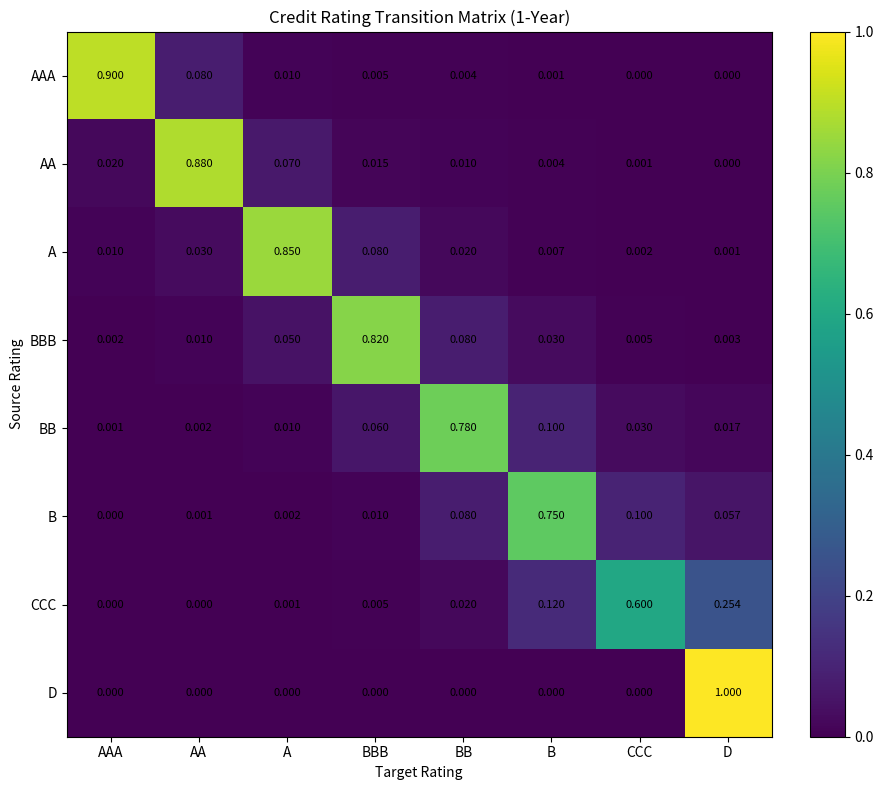
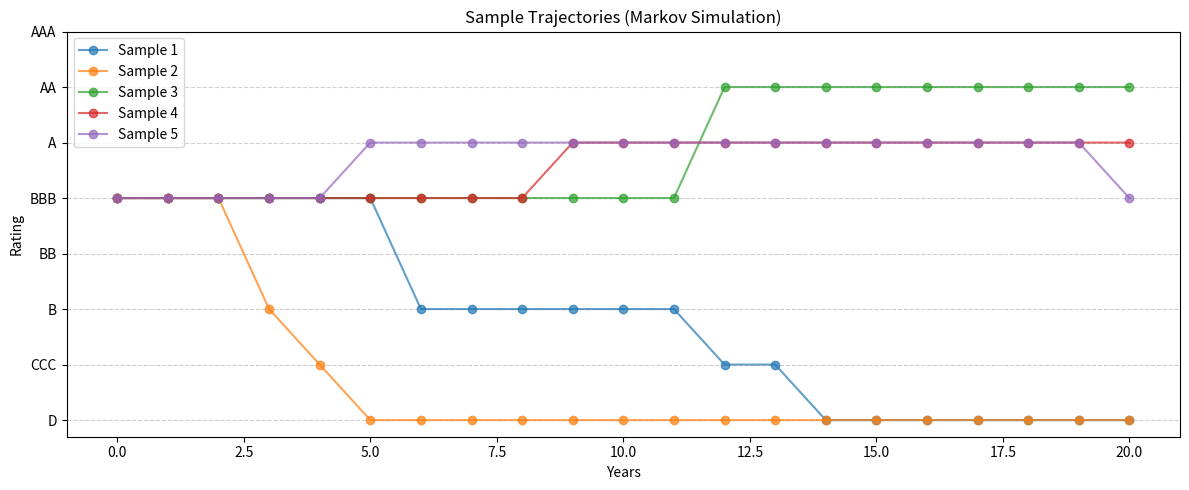
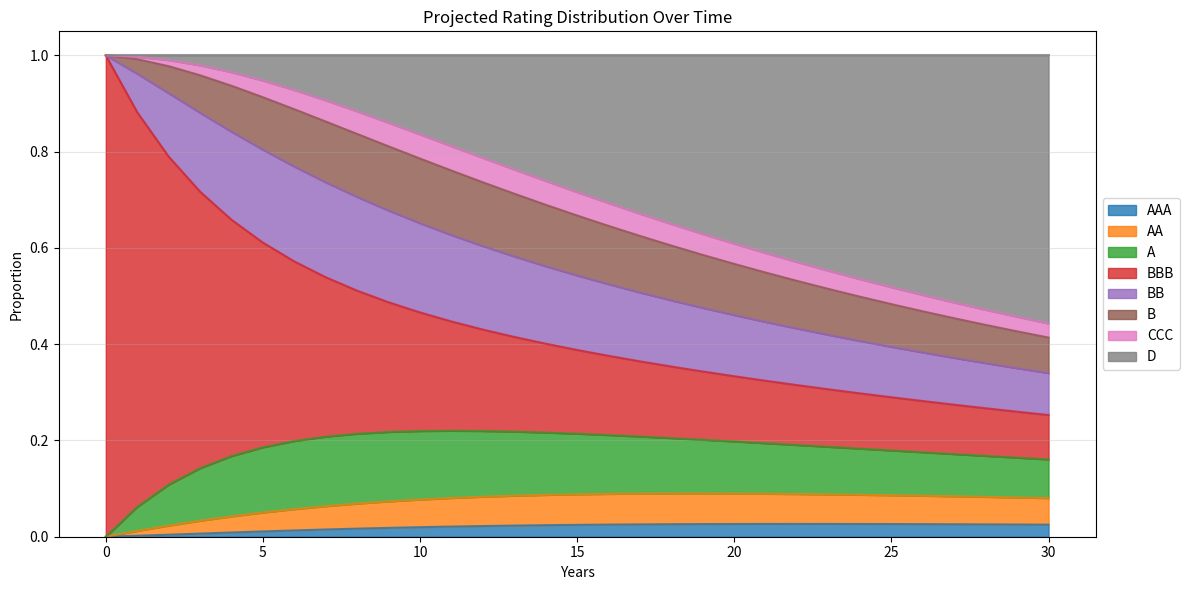

The script that saved these images, in order:
import argparse
from pathlib import Path

import numpy as np
import pandas as pd
import matplotlib.pyplot as plt


RATINGS = ["AAA", "AA", "A", "BBB", "BB", "B", "CCC", "D"]


DEFAULT_TM = np.array([
    [0.90, 0.08, 0.01, 0.005, 0.004, 0.001, 0.000, 0.000],  # AAA
    [0.02, 0.88, 0.07, 0.015, 0.010, 0.004, 0.001, 0.000],  # AA
    [0.01, 0.03, 0.85, 0.080, 0.020, 0.007, 0.002, 0.001],  # A
    [0.002, 0.01, 0.05, 0.820, 0.080, 0.030, 0.005, 0.003], # BBB
    [0.001, 0.002, 0.01, 0.060, 0.780, 0.100, 0.030, 0.017],# BB
    [0.000, 0.001, 0.002, 0.010, 0.080, 0.750, 0.100, 0.057],# B
    [0.000, 0.000, 0.001, 0.005, 0.020, 0.120, 0.600, 0.254],# CCC
    [0.000, 0.000, 0.000, 0.000, 0.000, 0.000, 0.000, 1.000],# D (absorbing)
], dtype=float)


def normalize_rows(tm: np.ndarray) -> np.ndarray:
    row_sums = tm.sum(axis=1, keepdims=True)
    if np.any(row_sums == 0):
        raise ValueError("Found a row with sum=0 in transition matrix.")
    return tm / row_sums


def plot_transition_heatmap(df_tm: pd.DataFrame, outpath: Path) -> None:
    fig, ax = plt.subplots(figsize=(10, 8))
    im = ax.imshow(df_tm.values)

    ax.set_xticks(range(len(df_tm.columns)), df_tm.columns)
    ax.set_yticks(range(len(df_tm.index)), df_tm.index)
    ax.set_xlabel("Target Rating")
    ax.set_ylabel("Source Rating")
    ax.set_title("Credit Rating Transition Matrix (1-Year)")

    for i in range(df_tm.shape[0]):
        for j in range(df_tm.shape[1]):
            ax.text(j, i, f"{df_tm.iat[i, j]:.3f}", ha="center", va="center", fontsize=8)

    fig.colorbar(im, ax=ax, fraction=0.046, pad=0.04)
    fig.tight_layout()
    fig.savefig(outpath, dpi=200)
    plt.close(fig)


def simulate_paths(tm: np.ndarray, start_idx: int, years: int, n_paths: int, rng: np.random.Generator):
    n_states = tm.shape[0]
    paths = []
    for _ in range(n_paths):
        cur = start_idx
        path = [cur]
        for _ in range(years):
            cur = rng.choice(np.arange(n_states), p=tm[cur])
            path.append(cur)
        paths.append(path)
    return np.array(paths)  # shape: (n_paths, years+1)


def plot_sample_trajectories(paths: np.ndarray, outpath: Path) -> None:
    fig, ax = plt.subplots(figsize=(12, 5))
    for i, path in enumerate(paths):
        ax.plot(path, marker="o", alpha=0.7, label=f"Sample {i+1}")

    ax.set_yticks(range(len(RATINGS)), RATINGS)
    ax.invert_yaxis()
    ax.set_title("Sample Trajectories (Markov Simulation)")
    ax.set_xlabel("Years")
    ax.set_ylabel("Rating")
    ax.grid(axis="y", linestyle="--", alpha=0.6)
    ax.legend()
    fig.tight_layout()
    fig.savefig(outpath, dpi=200)
    plt.close(fig)


def project_distribution(tm: np.ndarray, start_dist: np.ndarray, years: int) -> pd.DataFrame:
    dist = start_dist.copy()
    history = [dist]
    for _ in range(years):
        dist = dist @ tm
        history.append(dist)
    return pd.DataFrame(history, columns=RATINGS)


def plot_distribution_area(df_dist: pd.DataFrame, outpath: Path) -> None:
    fig, ax = plt.subplots(figsize=(12, 6))
    df_dist.plot(kind="area", stacked=True, alpha=0.8, ax=ax)
    ax.set_title("Projected Rating Distribution Over Time")
    ax.set_xlabel("Years")
    ax.set_ylabel("Proportion")
    ax.grid(axis="y", alpha=0.3)
    ax.legend(loc="center left", bbox_to_anchor=(1, 0.5))
    fig.tight_layout()
    fig.savefig(outpath, dpi=200)
    plt.close(fig)


def main():
    parser = argparse.ArgumentParser()
    parser.add_argument("--seed", type=int, default=42)
    parser.add_argument("--start", type=str, default="BBB", choices=RATINGS)
    parser.add_argument("--path-years", type=int, default=20)
    parser.add_argument("--n-paths", type=int, default=5)
    parser.add_argument("--dist-years", type=int, default=30)
    parser.add_argument("--outdir", type=str, default="outputs")
    args = parser.parse_args()

    outdir = Path(args.outdir)
    outdir.mkdir(parents=True, exist_ok=True)

    tm = normalize_rows(DEFAULT_TM)
    df_tm = pd.DataFrame(tm, index=RATINGS, columns=RATINGS)

    rng = np.random.default_rng(args.seed)

    # 1) Heatmap
    plot_transition_heatmap(df_tm, outdir / "transition_matrix_heatmap.png")

    # 2) Sample paths
    start_idx = RATINGS.index(args.start)
    paths = simulate_paths(tm, start_idx=start_idx, years=args.path_years, n_paths=args.n_paths, rng=rng)
    plot_sample_trajectories(paths, outdir / "sample_trajectories.png")

    # 3) Distribution projection
    start_dist = np.zeros(len(RATINGS))
    start_dist[start_idx] = 1.0
    df_dist = project_distribution(tm, start_dist=start_dist, years=args.dist_years)
    plot_distribution_area(df_dist, outdir / "distribution_area.png")

    # 4) Cumulative PD
    print(f"--- Cumulative Default Probability from {args.start} ---")
    for year in [1, 5, 10, 20]:
        if year <= args.dist_years:
            print(f"Year {year:2d}: {df_dist.iloc[year]['D']:.4%}")


if __name__ == "__main__":
    main()
